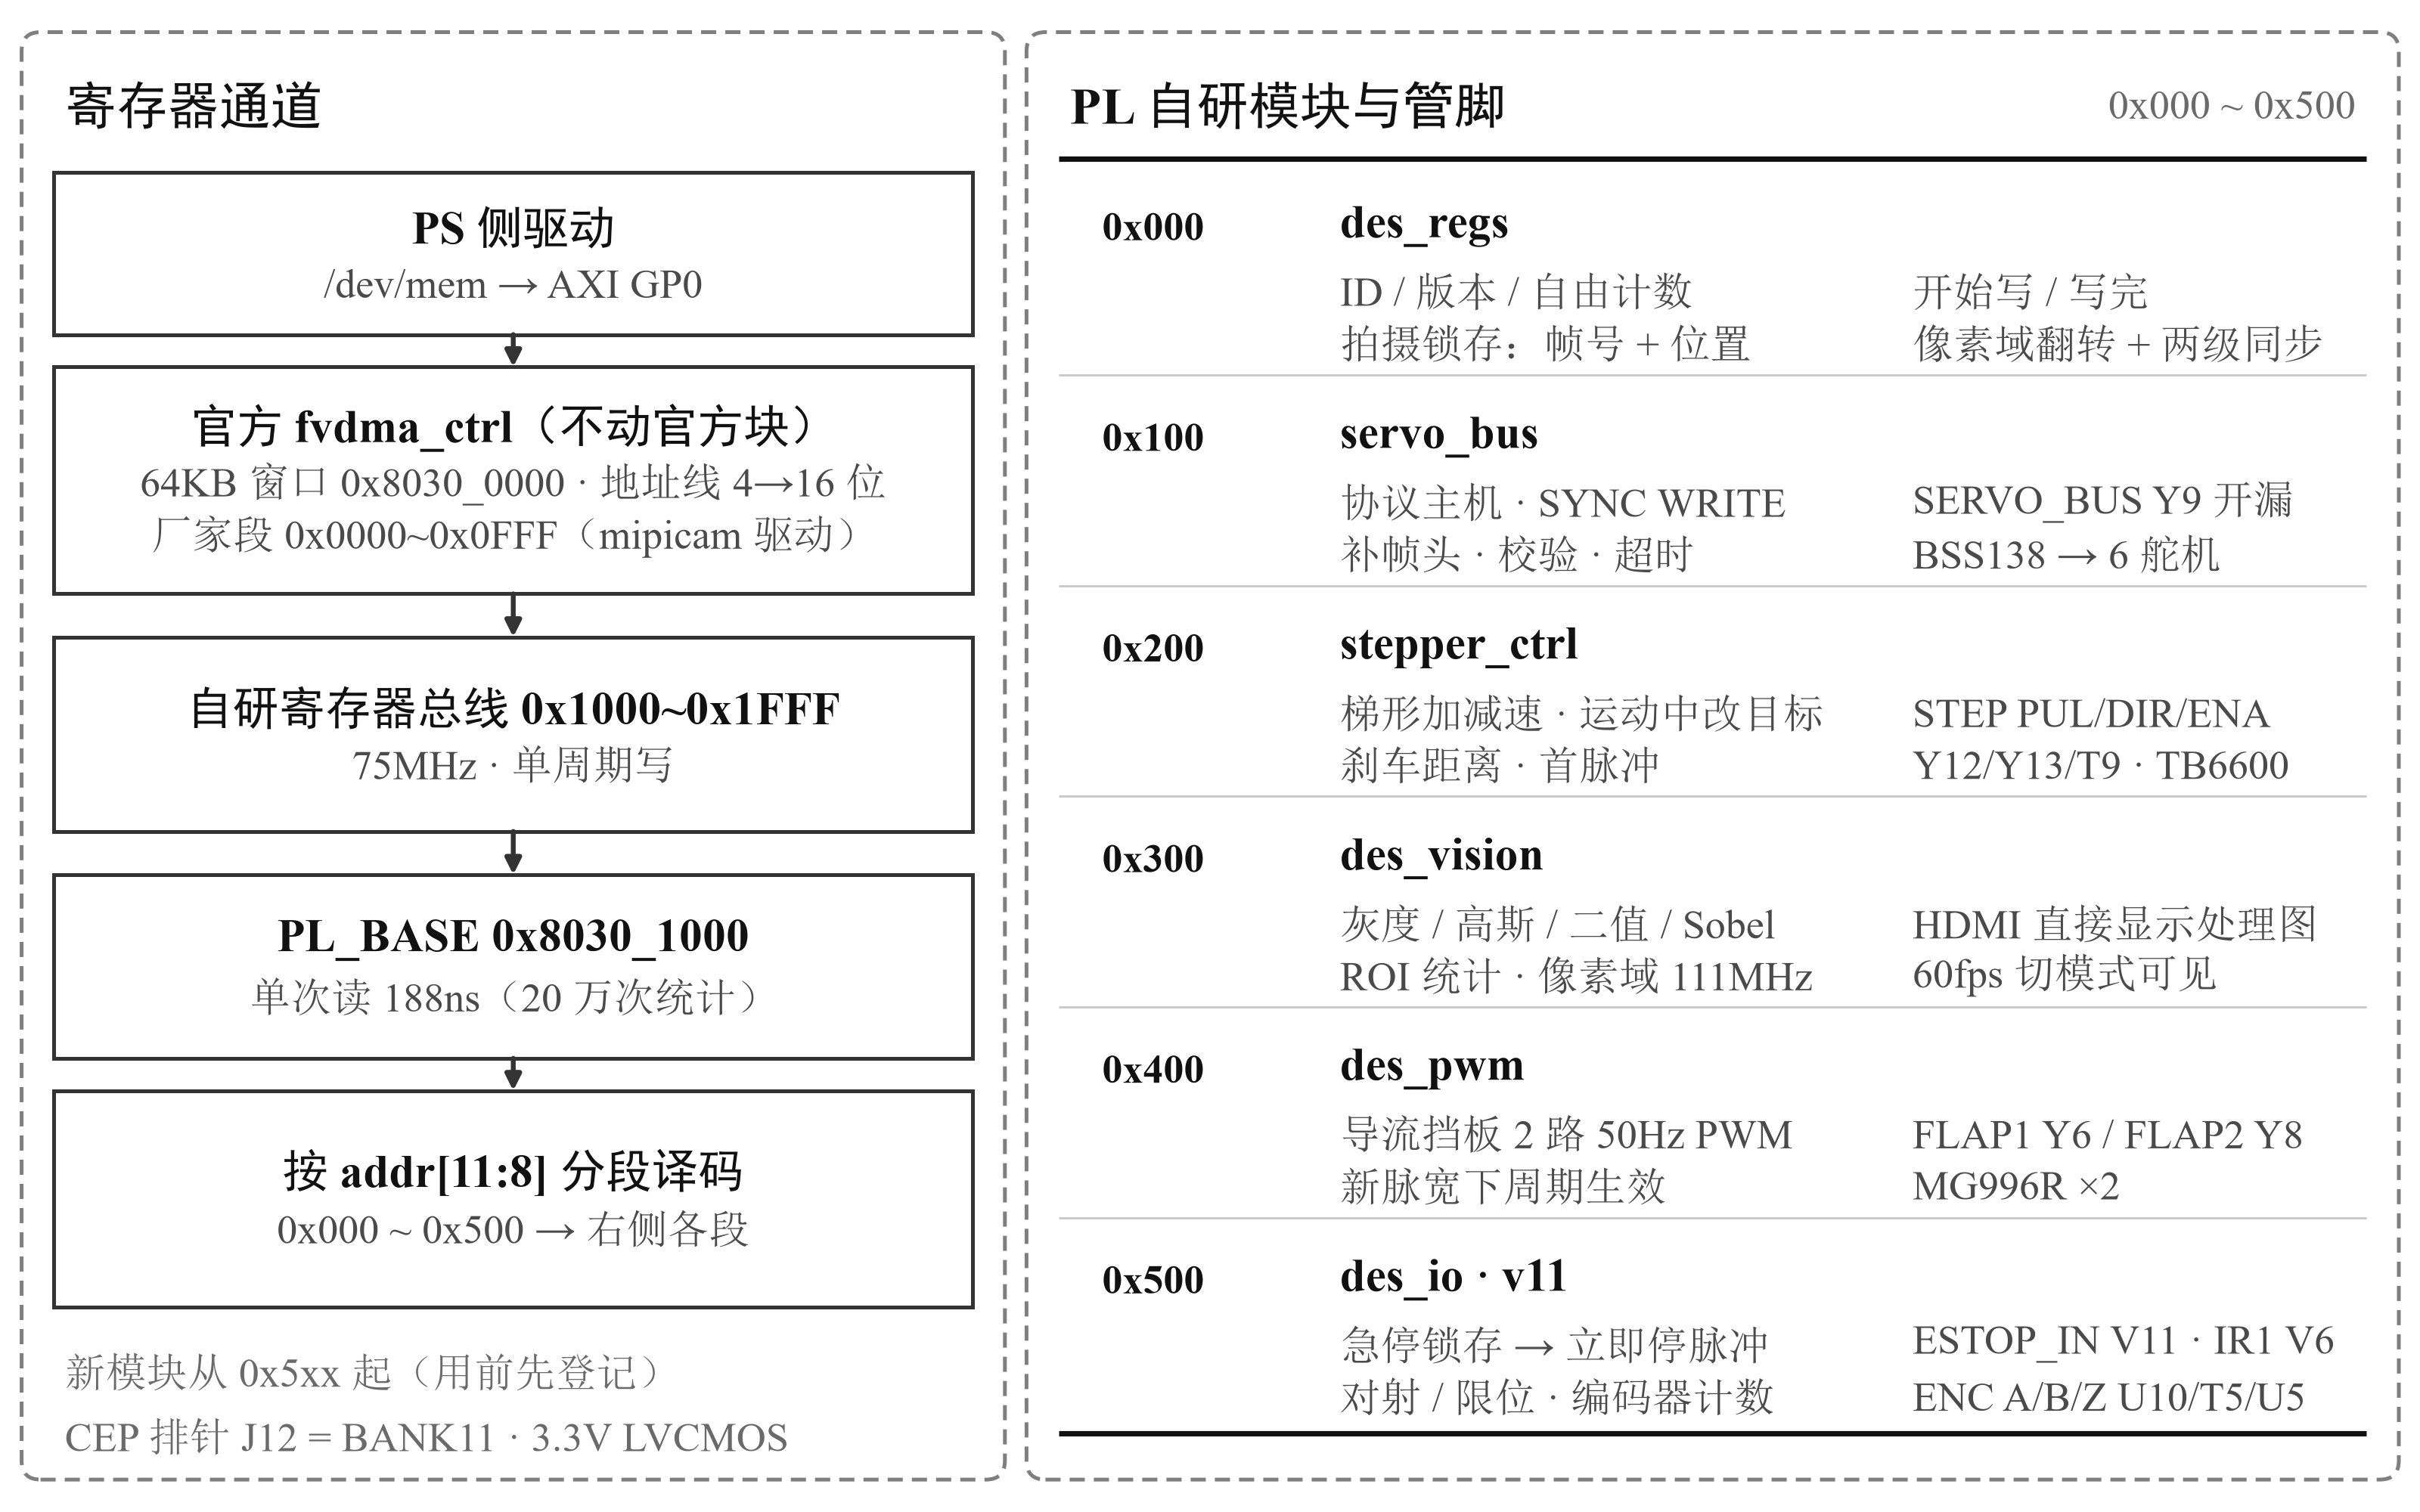

Write the Python code that produced this figure.
#!/usr/bin/env python3
"""fig_pl_regs — 图 3-1 PL 自研模块、寄存器段与管脚。

画布 = 报告落版宽度 447.9pt（15.8cm）× 280pt，字面字号即纸面字号（见 figkit 顶部说明）。
左栏：PS 驱动 → 官方 fvdma_ctrl 的 64KB 窗口（地址线 4 → 16 位）→ 自研寄存器总线
→ 按 ``addr[11:8]`` 分段译码；右栏做成「寄存器段表」三线表：每行一个段，左侧偏移标签、
中间模块与两行限定、右侧管脚，顶线 / 底线 + 行间极浅分隔，不用行框与斑马底。表比堆框更
清楚，也不再画总线干线。
"""
import figkit as fk

NAME = 'fig_pl_regs'
H = 280.0

LX, LW = 4.0, 182.0                    # 左栏
RX, RW = 190.0, 254.0                  # 右栏
ROW_H, ROW_GAP = 38.0, 2.0             # 右栏行高 / 行距
ROW_TOP = 248.0
SEP = 150.0                            # 行内「模块 | 管脚」竖线位置（相对行左边）

# 每段：偏移 / 模块名 / 两行限定 / 两行管脚
MODS = [
    ('0x000', 'des_regs',
     ['ID / 版本 / 自由计数', '拍摄锁存：帧号 + 位置'],
     ['开始写 / 写完', '像素域翻转 + 两级同步']),
    ('0x100', 'servo_bus',
     ['协议主机 · SYNC WRITE', '补帧头 · 校验 · 超时'],
     ['SERVO_BUS Y9 开漏', 'BSS138 → 6 舵机']),
    ('0x200', 'stepper_ctrl',
     ['梯形加减速 · 运动中改目标', '刹车距离 · 首脉冲'],
     ['STEP PUL/DIR/ENA', 'Y12/Y13/T9 · TB6600']),
    ('0x300', 'des_vision',
     ['灰度 / 高斯 / 二值 / Sobel', 'ROI 统计 · 像素域 111MHz'],
     ['HDMI 直接显示处理图', '60fps 切模式可见']),
    ('0x400', 'des_pwm',
     ['导流挡板 2 路 50Hz PWM', '新脉宽下周期生效'],
     ['FLAP1 Y6 / FLAP2 Y8', 'MG996R ×2']),
    ('0x500', 'des_io · v11',
     ['急停锁存 → 立即停脉冲', '对射 / 限位 · 编码器计数'],
     ['ESTOP_IN V11 · IR1 V6', 'ENC A/B/Z U10/T5/U5']),
]


def _row_paper(ax, y, idx, off, name, lines, pins):
    """paper 主题：三线表行——偏移 / 模块 / 管脚，列对齐，行内不加边框。"""
    x = RX + 6
    fk.text(ax, x + 8, y + 27, off, fs=fk.FS['sub'], weight='bold', color=fk.INK)
    fk.text(ax, x + 52, y + 27, name, fs=fk.FS['box'], weight='bold', color=fk.INK)
    for i, s in enumerate(lines):
        fk.text(ax, x + 52, y + 15 - i * 9.6, s, fs=fk.FS['sub'], color=fk.MUTED)
    for i, s in enumerate(pins):
        fk.text(ax, x + SEP + 8, y + 15 - i * 9.6, s, fs=fk.FS['sub'], color=fk.MUTED)


def _table_paper(ax):
    """paper 主题右栏：三线表（顶线 / 底线 + 行间极浅分隔），列不竖线、不用斑马底。"""
    x = RX + 6
    w = RW - 12
    row_h, gap = ROW_H - 1.0, ROW_GAP          # 行略压低，给底线与分组虚线框留出余量
    y_last = ROW_TOP - row_h - (len(MODS) - 1) * (row_h + gap)
    fk.hline(ax, x, x + w, ROW_TOP + 2.5, color=fk.INK, lw=1.0)
    for i, (off, name, lines, pins) in enumerate(MODS):
        y = ROW_TOP - row_h - i * (row_h + gap)
        _row_paper(ax, y, i, off, name, lines, pins)
        if i:
            fk.hline(ax, x, x + w, y + row_h + gap - 0.5, color=fk.RULE, lw=0.4, zorder=1.2)
    fk.hline(ax, x, x + w, y_last - 1.5, color=fk.INK, lw=1.0)


def draw():
    fig, ax = fk.new_fig(H)

    fk.group(ax, LX, 6, LW, 268, '寄存器通道', 'ps')
    fk.group(ax, RX, 6, RW, 268, 'PL 自研模块与管脚', 'pl', note='0x000 ~ 0x500')

    # ---------------- 左栏：PS → 窗口 → 总线 → 译码 ----------------
    bx, bw = LX + 6, LW - 12
    fk.box(ax, bx, 218, bw, 30, 'PS 侧驱动\n/dev/mem → AXI GP0', 'ps')
    fk.box(ax, bx, 170, bw, 42, '官方 fvdma_ctrl（不动官方块）\n'
           '64KB 窗口 0x8030_0000 · 地址线 4→16 位\n厂家段 0x0000~0x0FFF（mipicam 驱动）', 'pl')
    fk.box(ax, bx, 126, bw, 36, '自研寄存器总线 0x1000~0x1FFF\n75MHz · 单周期写', 'pl')
    fk.box(ax, bx, 84, bw, 34, 'PL_BASE 0x8030_1000\n单次读 188ns（20 万次统计）', 'pl')
    fk.box(ax, bx, 38, bw, 40, '按 addr[11:8] 分段译码\n0x000 ~ 0x500 → 右侧各段', 'pl')

    fk.text(ax, bx + 2, 26, '新模块从 0x5xx 起（用前先登记）', fs=fk.FS['sub'], color=fk.FAINT)
    fk.text(ax, bx + 2, 14, 'CEP 排针 J12 = BANK11 · 3.3V LVCMOS', fs=fk.FS['sub'],
            color=fk.FAINT)

    cx = LX + LW / 2.0
    fk.arrow(ax, (cx, 218), (cx, 212), ms=6.0)
    fk.arrow(ax, (cx, 170), (cx, 162), ms=6.0)
    fk.arrow(ax, (cx, 126), (cx, 118), ms=6.0)
    fk.arrow(ax, (cx, 84), (cx, 78), ms=6.0)

    # ---------------- 右栏：寄存器段表 ----------------
    _table_paper(ax)

    return fig, ax


def main():
    fig, ax = draw()
    return fk.save(fig, NAME)


if __name__ == '__main__':
    main()
